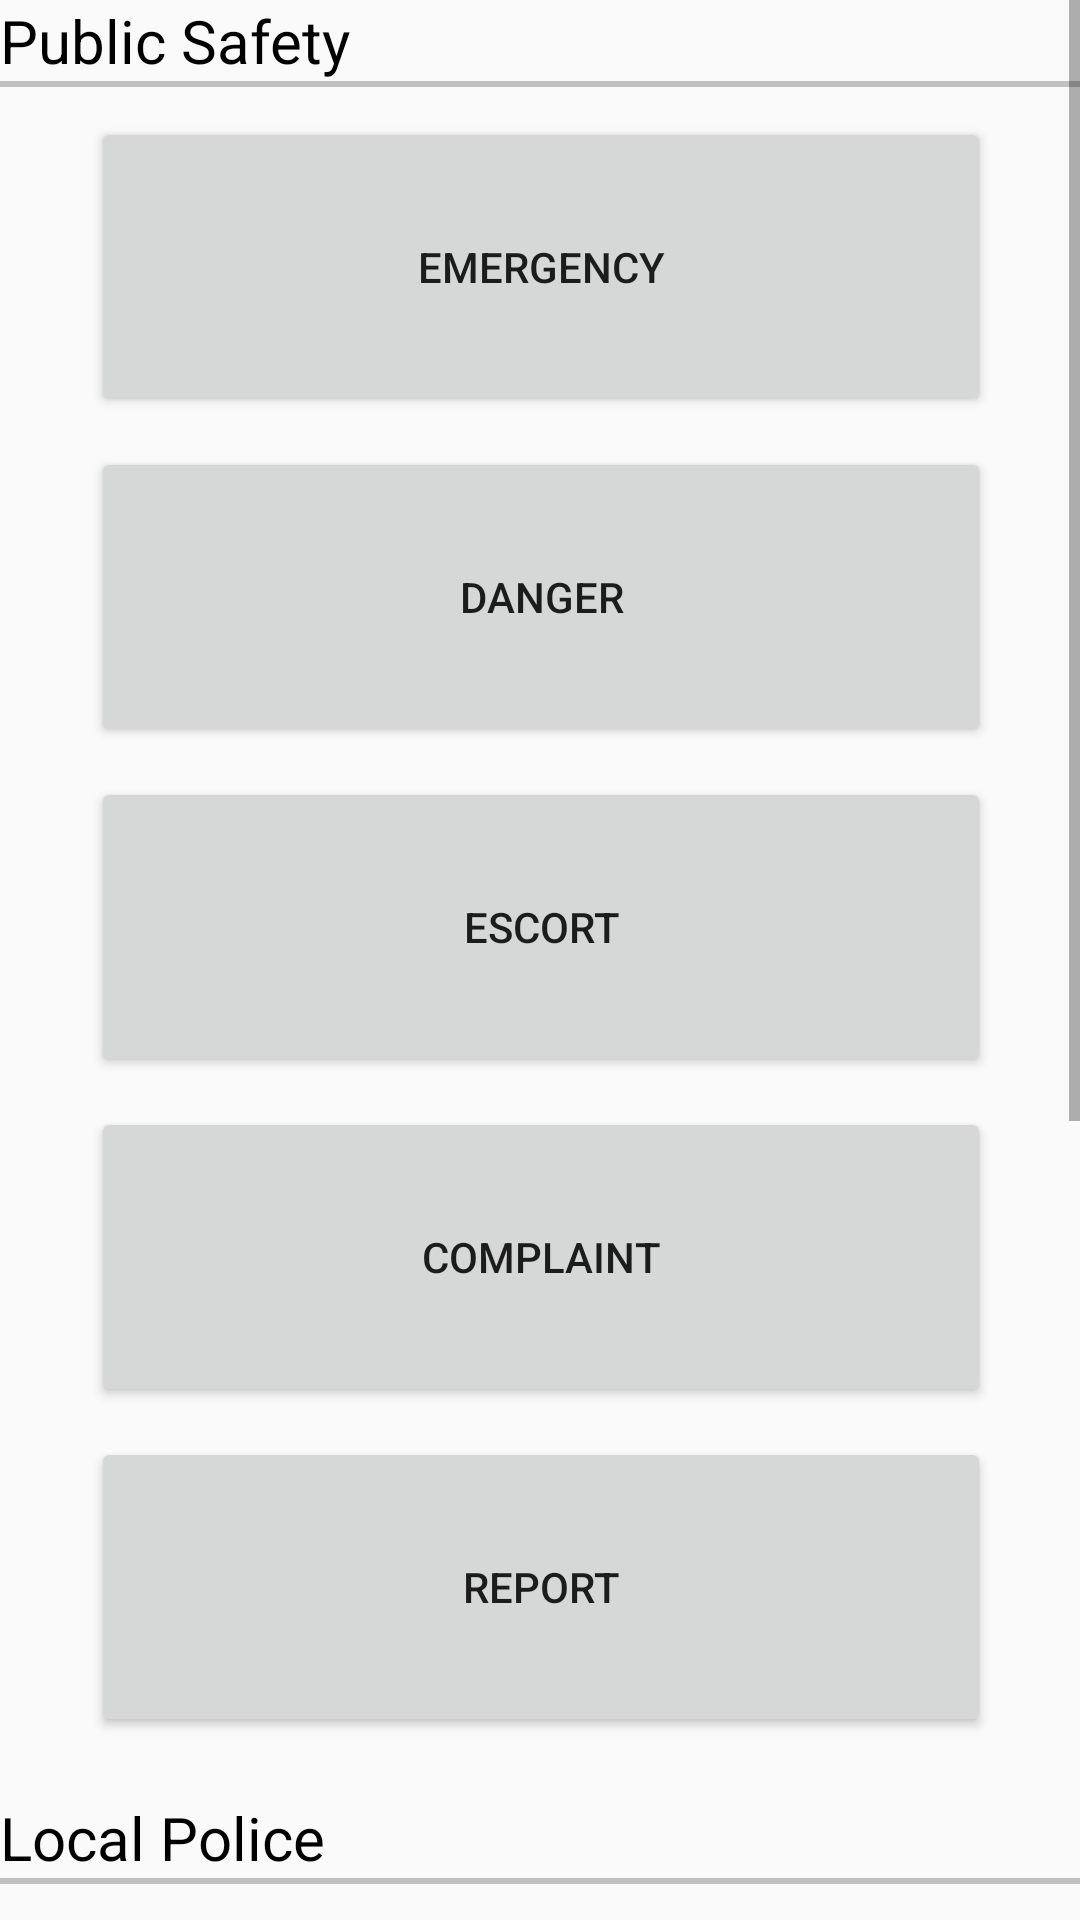

This screen was rendered from an Android layout file. Write that file and the resources it references.
<!-- AndroidManifest.xml: application theme AppTheme -->
<!-- res/layout/content_call_buttons.xml -->
<?xml version="1.0" encoding="utf-8"?>
<ScrollView xmlns:android="http://schemas.android.com/apk/res/android"
    xmlns:app="http://schemas.android.com/apk/res-auto"
    xmlns:tools="http://schemas.android.com/tools"
    android:id="@+id/content_call_buttons"
    android:layout_width="match_parent"
    android:layout_height="wrap_content"
    android:paddingBottom="@dimen/activity_vertical_margin"
    android:paddingLeft="@dimen/activity_horizontal_margin"
    android:paddingRight="@dimen/activity_horizontal_margin"
    android:paddingTop="@dimen/activity_vertical_margin"
    android:fillViewport="true"
    app:layout_behavior="@string/appbar_scrolling_view_behavior"
    tools:context="edu.lhup.safehaven.safehaven.CallButtons"
    tools:showIn="@layout/activity_call_buttons"

    >
    <LinearLayout android:layout_width="match_parent"
        android:layout_height="match_parent">
        <RelativeLayout
            android:layout_width="match_parent"
            android:layout_height="wrap_content"
            android:layout_marginBottom="40dip"
            >
            <TextView
                android:id="@+id/ps_label"
                android:layout_width="match_parent"
                android:layout_height="wrap_content"
                android:text="@string/ps_label"
                android:textSize="20sp"
                android:textColor="@color/black"
            />

            <View
                android:id="@+id/ps_bar"
                android:layout_width="match_parent"
                android:layout_height="2dp"
                android:layout_below="@id/ps_label"
                android:background="#c0c0c0"
                />

            <Button
                android:id="@+id/ps_emergency"
                android:layout_height="100dip"
                android:layout_below="@id/ps_bar"
                android:layout_centerHorizontal="true"
                android:layout_width="300dip"
                android:layout_marginTop="10dip"
                android:text="@string/ps_emergency"
                />

            <Button
                android:id="@+id/ps_danger"
                android:layout_height="100dip"
                android:layout_below="@id/ps_emergency"
                android:layout_centerHorizontal="true"
                android:layout_width="300dip"
                android:layout_marginTop="10dip"
                android:text="@string/ps_danger"
                />

            <Button
                android:id="@+id/ps_escort"
                android:layout_height="100dip"
                android:layout_below="@id/ps_danger"
                android:layout_centerHorizontal="true"
                android:layout_width="300dip"
                android:layout_marginTop="10dip"
                android:text="@string/ps_escort"
                />

            <Button
                android:id="@+id/ps_complaint"
                android:layout_height="100dip"
                android:layout_below="@id/ps_escort"
                android:layout_centerHorizontal="true"
                android:layout_width="300dip"
                android:layout_marginTop="10dip"
                android:text="@string/ps_complaint"
                />

            <Button
                android:id="@+id/ps_report"
                android:layout_height="100dip"
                android:layout_below="@id/ps_complaint"
                android:layout_centerHorizontal="true"
                android:layout_width="300dip"
                android:layout_marginTop="10dip"
                android:text="@string/ps_report"
                />

            <TextView
                android:id="@+id/lp_label"
                android:layout_width="match_parent"
                android:layout_height="wrap_content"
                android:layout_below="@id/ps_report"
                android:text="@string/lp_label"
                android:layout_marginTop="20dip"
                android:textSize="20sp"
                android:textColor="@color/black"
                />

            <View
                android:id="@+id/lp_bar"
                android:layout_width="match_parent"
                android:layout_height="2dp"
                android:layout_below="@id/lp_label"
                android:background="#c0c0c0"
                />

            <Button
                android:id="@+id/lp_police"
                android:layout_height="100dip"
                android:layout_below="@id/lp_bar"
                android:layout_centerHorizontal="true"
                android:layout_width="300dip"
                android:layout_marginTop="10dip"
                android:text="@string/lp_police"
                />

            <TextView
                android:id="@+id/pc_label"
                android:layout_width="match_parent"
                android:layout_height="wrap_content"
                android:layout_below="@id/lp_police"
                android:text="@string/pc_label"
                android:layout_marginTop="20dip"
                android:textSize="20sp"
                android:textColor="@color/black"
                />

            <View
                android:id="@+id/pc_bar"
                android:layout_width="match_parent"
                android:layout_height="2dp"
                android:layout_below="@id/pc_label"
                android:background="#c0c0c0"
                />

            <Button
                android:id="@+id/pc_poisoncontrol"
                android:layout_height="100dip"
                android:layout_below="@id/pc_bar"
                android:layout_centerHorizontal="true"
                android:layout_width="300dip"
                android:layout_marginTop="10dip"
                android:text="@string/pc_poisoncontrol"
                />

            <TextView
                android:id="@+id/wc_label"
                android:layout_width="match_parent"
                android:layout_height="wrap_content"
                android:layout_below="@id/pc_poisoncontrol"
                android:text="@string/wc_label"
                android:layout_marginTop="20dip"
                android:textSize="20sp"
                android:textColor="@color/black"
                />

            <View
                android:id="@+id/wc_bar"
                android:layout_width="match_parent"
                android:layout_height="2dp"
                android:layout_below="@id/wc_label"
                android:background="#c0c0c0"
                />

            <Button
                android:id="@+id/wc_womenscenter"
                android:layout_height="100dip"
                android:layout_below="@id/wc_bar"
                android:layout_centerHorizontal="true"
                android:layout_width="300dip"
                android:layout_marginTop="10dip"
                android:text="@string/wc_womencenter"
                />

        </RelativeLayout>

</LinearLayout>
</ScrollView>
<!-- res/layout/activity_call_buttons.xml (included above) -->
<?xml version="1.0" encoding="utf-8"?>
<android.support.design.widget.CoordinatorLayout xmlns:android="http://schemas.android.com/apk/res/android"
    xmlns:app="http://schemas.android.com/apk/res-auto"
    xmlns:tools="http://schemas.android.com/tools"
    android:layout_width="match_parent"
    android:layout_height="match_parent"
    android:fitsSystemWindows="true"
    tools:context="edu.lhup.safehaven.safehaven.CallButtons">

    <android.support.design.widget.AppBarLayout
        android:layout_width="match_parent"
        android:layout_height="wrap_content"
        android:theme="@style/AppTheme.AppBarOverlay">

        <android.support.v7.widget.Toolbar
            android:id="@+id/toolbar"
            android:layout_width="match_parent"
            android:layout_height="?attr/actionBarSize"
            android:background="@android:color/holo_red_dark"
            app:popupTheme="@style/AppTheme.PopupOverlay" />

    </android.support.design.widget.AppBarLayout>

    <include layout="@layout/content_call_buttons" />

    <android.support.design.widget.FloatingActionButton
        android:id="@+id/fab"
        android:layout_width="wrap_content"
        android:layout_height="wrap_content"
        android:layout_gravity="bottom|end"
        android:layout_margin="@dimen/fab_margin"
        android:visibility="invisible"
        app:srcCompat="@android:drawable/ic_dialog_email"
        app:backgroundTint="@android:color/holo_red_dark" />

</android.support.design.widget.CoordinatorLayout>
<!-- resources referenced by this layout -->
<resources>
  <color name="black">#000000</color>
  <string name="lp_label">Local Police</string>
  <string name="lp_police">Lock Haven Police</string>
  <string name="pc_label">Poison Control</string>
  <string name="pc_poisoncontrol">Poison Control</string>
  <string name="ps_complaint">Complaint</string>
  <string name="ps_danger">Danger</string>
  <string name="ps_emergency">Emergency</string>
  <string name="ps_escort">Escort</string>
  <string name="ps_label">Public Safety</string>
  <string name="ps_report">Report</string>
  <string name="wc_label">Local Women\'s Center</string>
  <string name="wc_womencenter">Clinton County Women\'s Center</string>
  <style name="AppTheme.AppBarOverlay" parent="ThemeOverlay.AppCompat.Dark.ActionBar" />
  <style name="AppTheme.PopupOverlay" parent="ThemeOverlay.AppCompat.Light" />
  <style name="AppTheme" parent="Theme.AppCompat.Light.DarkActionBar">
          
          <item name="colorPrimary">@color/colorPrimary</item>
          <item name="colorPrimaryDark">@color/colorPrimaryDark</item>
          <item name="colorAccent">@color/colorAccent</item>
      </style>
  <color name="colorPrimary">#3F51B5</color>
  <color name="colorPrimaryDark">#303F9F</color>
  <color name="colorAccent">#FF4081</color>
</resources>
